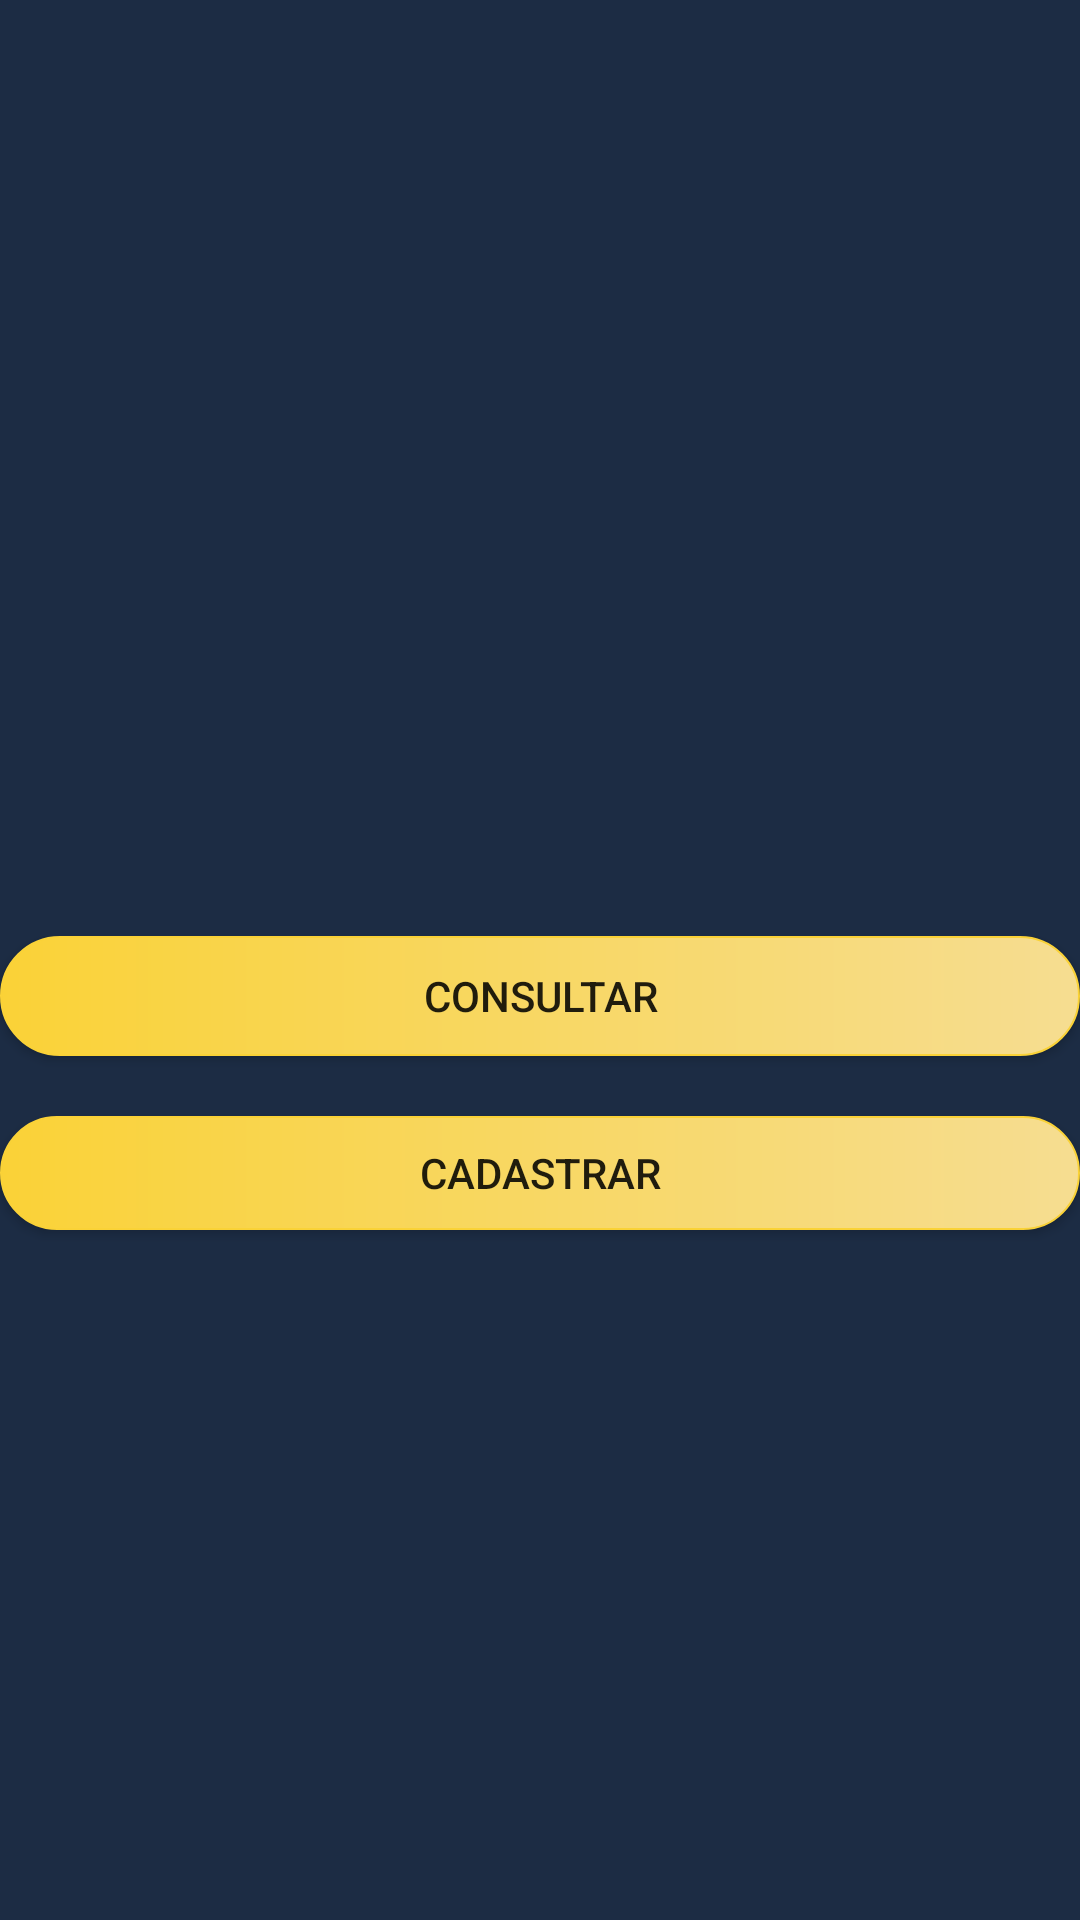

Produce the Android XML layout that renders to this screen, including the resource entries it uses.
<!-- AndroidManifest.xml: application theme Theme.AppBG -->
<!-- res/layout/activity_menu.xml -->
<?xml version="1.0" encoding="utf-8"?>
<androidx.constraintlayout.widget.ConstraintLayout xmlns:android="http://schemas.android.com/apk/res/android"
    xmlns:app="http://schemas.android.com/apk/res-auto"
    xmlns:tools="http://schemas.android.com/tools"
    android:layout_width="match_parent"
    android:layout_height="match_parent"
    tools:context=".MenuActivity" >

    <LinearLayout
        android:layout_width="match_parent"
        android:layout_height="match_parent"
        android:background="@color/colorPrimaryDark"
        android:orientation="vertical"
        tools:layout_editor_absoluteX="-30dp"
        tools:layout_editor_absoluteY="-259dp">

        <ImageView
            android:id="@+id/imageView"
            android:layout_width="match_parent"
            android:layout_height="312dp"
            app:srcCompat="@mipmap/bg_logo_foreground" />

        <LinearLayout
            android:layout_width="match_parent"
            android:layout_height="60dp"
            android:orientation="vertical">

            <Button
                android:id="@+id/buttonConsultar"
                android:layout_width="match_parent"
                android:layout_height="40dp"
                android:background="@drawable/my_buttons"
                android:text="Consultar" />
        </LinearLayout>

        <Button
            android:id="@+id/buttonCadastrar"
            android:layout_width="match_parent"
            android:layout_height="38dp"
            android:background="@drawable/my_buttons"
            android:text="Cadastrar" />

    </LinearLayout>


</androidx.constraintlayout.widget.ConstraintLayout>
<!-- resources referenced by this layout -->
<resources>
  <color name="colorPrimaryDark">#1c2c44</color>
  <!-- drawable my_buttons (drawable) -->
  <?xml version="1.0" encoding="utf-8"?>
  <shape xmlns:android="http://schemas.android.com/apk/res/android"
      android:shape="rectangle">
      <gradient android:startColor="#fad237"
          android:endColor="#f6dd91"/>
      <corners android:radius="70dp"/>
      <stroke android:width="2px" android:color="#fad237"/>
  </shape>
  <style name="Theme.AppBG" parent="Theme.MaterialComponents.DayNight.DarkActionBar">
          
          <item name="colorPrimary">@color/purple_500</item>
          <item name="colorPrimaryVariant">@color/purple_700</item>
          <item name="colorOnPrimary">@color/white</item>
          
          <item name="colorSecondary">@color/teal_200</item>
          <item name="colorSecondaryVariant">@color/teal_700</item>
          <item name="colorOnSecondary">@color/black</item>
          
          <item name="android:statusBarColor" tools:targetApi="l">?attr/colorPrimaryVariant</item>
          
      </style>
  <color name="purple_500">#FF6200EE</color>
  <color name="purple_700">#FF3700B3</color>
  <color name="white">#FFFFFFFF</color>
  <color name="teal_200">#FF03DAC5</color>
  <color name="teal_700">#FF018786</color>
  <color name="black">#FF000000</color>
</resources>
